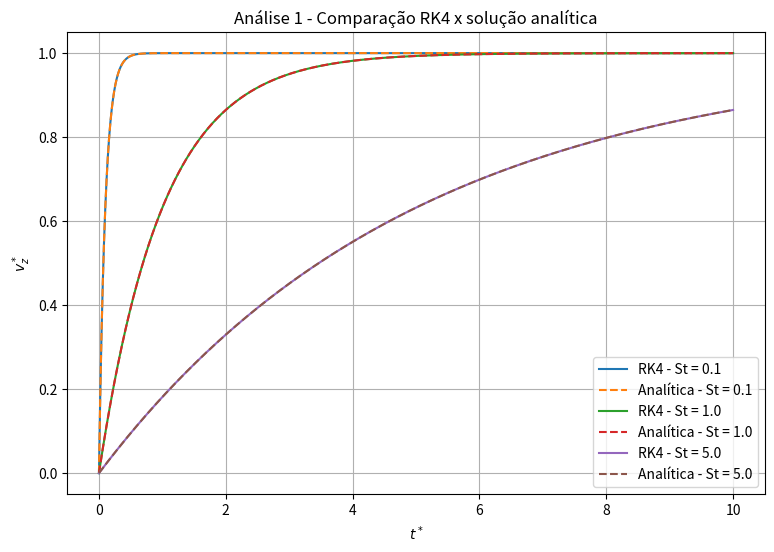
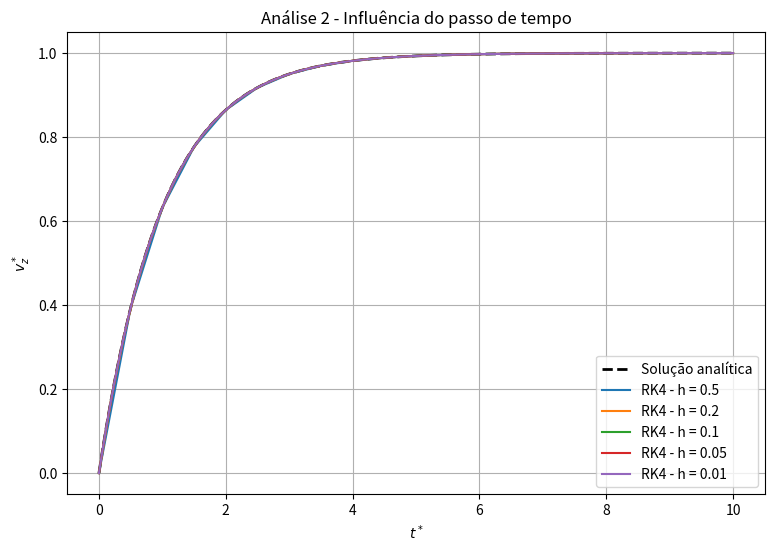
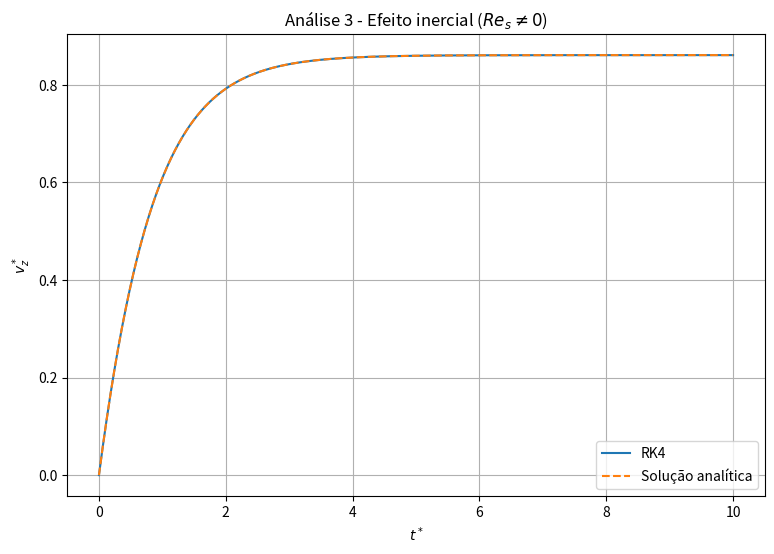
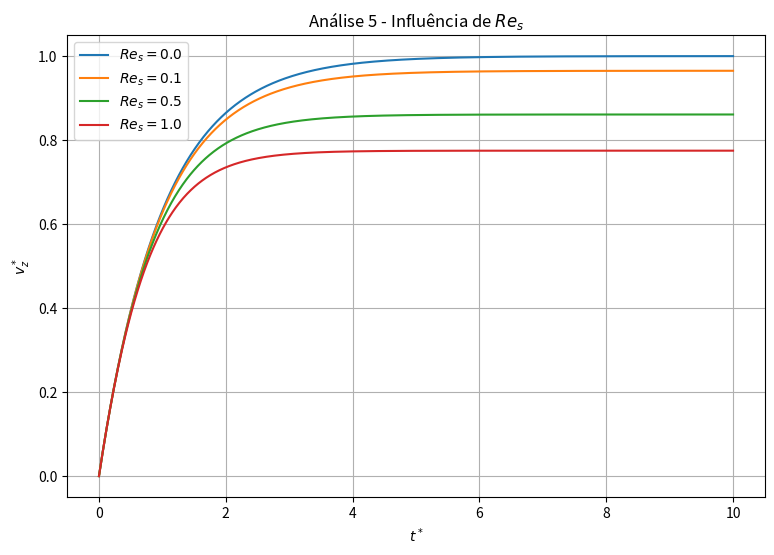

Write Python code to recreate these figures, in order.
# -*- coding: utf-8 -*-
"""CN APLICADO.ipynb

Automatically generated by Colab.

Original file is located at
    https://colab.research.google.com/drive/1iIeOWMr8I5J-HkodVtj_9_Ntix9OjJv9
"""

import math
import matplotlib.pyplot as plt

# Da APC temos definido o seguinte:
# St * dv*/dt* = 1 - v* - (3/8)*Re_s*(v*)^2
# Que isolando a derivada fica commo: dv*/dt* = [1 - v* - (3/8)*Re_s*(v*)^2] / St

# 1. EQ. DIF. ADIMENSIONAL

def f(t, v, St, Re_s):  #Função da eq.ad.
    """Parâmetros:
        t    : tempo adimensional
        v    : velocidade adimensional
        St   : número de Stokes
        Re_s : número de Reynolds da partícula
    """
    return (1 - v - (3/8) * Re_s * v**2) / St

# 2. MÉTODO DE RUNGE-KUTTA DE QUARTA ORDEM

def rk4(St, Re_s, h, t0, tf, v0):
    # Listas para armazenar os resultados
    tempos = [t0]
    velocidades = [v0]
    t = t0
    v = v0

    while t < tf: # Continua até atingir o tempo final

        passo = min(h, tf - t)
        k1 = f(t, v, St, Re_s)  # Cálculo de k1
        k2 = f(t=t + passo/2, v=v + k1*passo/2, St=St, Re_s=Re_s)         # Cálculo de k2
        k3 = f(t + passo/2, v + k2*passo/2, St, Re_s)  # Cálculo de k3
        k4 = f(t + passo, v + k3*passo, St, Re_s)  # Cálculo de k4

        v = v + (passo/6) * (k1 + 2*k2 + 2*k3 + k4)  # Atualização da velocidade

        t = t + passo         # Atualização do tempo

        # Armazenamento dos resultados
        tempos.append(t)
        velocidades.append(v)

    return tempos, velocidades

# 3. SOLUÇÃO ANALÍTICA PARA Re_s -> 0

# Quando Re_s = 0: St * dv*/dt* = 1 - v*
# Com v*(0) = 0: v*(t*) = 1 - exp(-t*/St)

def solucao_analitica_Re0(t, St):
    """ Solução analítica para o caso Re_s = 0."""

    return 1 - math.exp(-t / St)

# 4. SOLUÇÃO ANALÍTICA PARA Re_s != 0
# Para Re_s != 0, a equação: St * dv*/dt* = 1 - v* - (3/8)Re_s(v*)^2 é uma equação de Riccati.

def solucao_analitica_Re(t, St, Re_s):
    """Solução analítica para Re_s != 0. Baseada na solução de Riccati apresentada no roteiro."""

    if abs(Re_s) < 1e-14:      # Caso limite Re_s = 0
        return solucao_analitica_Re0(t, St)

    s = math.sqrt(1 + (3/2) * Re_s)

    # Velocidade terminal adimensional

    # Forma numericamente mais estável de: (-1 + sqrt(1 + 3/2 Re_s)) / (3/4 Re_s)
    v_terminal = 2 / (s + 1)
    Q = (3 * Re_s) / (8 * St)     # Coeficientes da solução analítica

    P = (-(3 * Re_s * v_terminal) / (4 * St) - 1 / St)

    # Expressão da solução
    denominador = (Q / P + (-1 / v_terminal - Q / P) * math.exp(-P * t))

    return v_terminal + 1 / denominador

# 5. FUNÇÕES PARA ANÁLISE DOS ERROS

def erro_maximo(numerico, analitico):
    """Calcula o erro absoluto máximo."""

    erros = []

    for i in range(len(numerico)):
        erro = abs(numerico[i] - analitico[i])
        erros.append(erro)

    return max(erros)

def erro_medio_quadratico(numerico, analitico):
    """Calcula o erro quadrático médio (RMSE)."""

    soma = 0

    for i in range(len(numerico)):
        soma += (numerico[i] - analitico[i])**2

    return math.sqrt(soma / len(numerico))

# ANÁLISE 1 - Comparação entre RK4 e solução analítica para diferentes valores de St.
# Re_s -> 0
print("=" * 60)
print("ANÁLISE 1 - DIFERENTES NÚMEROS DE STOKES")
print("=" * 60)

# Parâmetros
Re_s = 0.0
h = 0.01
t0 = 0.0
tf = 10.0
v0 = 0.0

valores_St = [0.1, 1.0, 5.0]

plt.figure(figsize=(9, 6))

for St in valores_St:

    t, v_num = rk4(St, Re_s, h, t0, tf, v0) # Solução numérica

    # Solução analítica
    v_an = []

    for tempo in t:
        v_an.append(solucao_analitica_Re0(tempo, St))

    # Gráfico
    plt.plot(t, v_num, label=f'RK4 - St = {St}')
    plt.plot(t, v_an, '--', label=f'Analítica - St = {St}'  )

    # Erros
    erro_max = erro_maximo(v_num, v_an)
    rmse = erro_medio_quadratico(v_num, v_an)

    print(f"\nSt = {St}")
    print(f"Erro máximo = {erro_max:.6e}")
    print(f"RMSE        = {rmse:.6e}")

plt.xlabel(r'$t^*$')
plt.ylabel(r'$v_z^*$')
plt.title('Análise 1 - Comparação RK4 x solução analítica')
plt.grid(True)
plt.legend()
plt.savefig('analise1.png')
plt.show()


# ANÁLISE 2 - Influência do passo de tempo h

print("\n")
print("=" * 60)
print("ANÁLISE 2 - INFLUÊNCIA DO PASSO DE TEMPO")
print("=" * 60)

# Cenário fixo
St = 1.0
Re_s = 0.0
t0 = 0.0
tf = 10.0
v0 = 0.0

# Diferentes passos
valores_h = [0.5, 0.2, 0.1, 0.05, 0.01]

plt.figure(figsize=(9, 6))

t_an = [] # Solução analítica para comparação

# Tempos criados utilizando o menor passo
t_an, _ = rk4(St,Re_s,min(valores_h),t0,tf,v0)

v_an = []

for tempo in t_an:
    v_an.append(solucao_analitica_Re0(tempo, St))

plt.plot(t_an,v_an,'k--',linewidth=2,label='Solução analítica')

for h in valores_h:
    t, v_num = rk4(St,Re_s,h,t0,tf,v0)

    # Solução analítica nos mesmos pontos
    v_exata = []

    for tempo in t:
        v_exata.append(solucao_analitica_Re0(tempo, St))

    erro_max = erro_maximo(v_num, v_exata)
    rmse = erro_medio_quadratico(v_num, v_exata)

    print(f"\nh = {h}")
    print(f"Erro máximo = {erro_max:.6e}")
    print(f"RMSE        = {rmse:.6e}")

    plt.plot(t,v_num,label=f'RK4 - h = {h}')


plt.xlabel(r'$t^*$')
plt.ylabel(r'$v_z^*$')
plt.title('Análise 2 - Influência do passo de tempo')
plt.grid(True)
plt.legend()
plt.savefig('analise2.png')
plt.show()

# ANÁLISE 3 - Caso com efeito inercial: Re_s != 0

print("\n")
print("=" * 60)
print("ANÁLISE 3 - EFEITO INERCIAL")
print("=" * 60)

# Parâmetros
St = 1.0
Re_s = 0.5
h = 0.01
t0 = 0.0
tf = 10.0
v0 = 0.0

# Solução numérica
t, v_num = rk4(St,Re_s,h,t0,tf,v0)

# Solução analítica
v_an = []

for tempo in t:
    v_an.append(solucao_analitica_Re(tempo,St,Re_s))

# Erros
erro_max = erro_maximo(v_num, v_an)
rmse = erro_medio_quadratico(v_num, v_an)

print(f"St = {St}")
print(f"Re_s = {Re_s}")
print(f"h = {h}")
print(f"Erro máximo = {erro_max:.6e}")
print(f"RMSE        = {rmse:.6e}")

plt.figure(figsize=(9, 6)) # Gráfico

plt.plot(t,v_num,label='RK4')

plt.plot(t,v_an,'--',label='Solução analítica')

plt.xlabel(r'$t^*$')
plt.ylabel(r'$v_z^*$')
plt.title(r'Análise 3 - Efeito inercial ($Re_s \neq 0$)')
plt.grid(True)
plt.legend()
plt.savefig('analise3.png')
plt.show()

# ANÁLISE 4 - Validação para diferentes valores de Re_s

print("\n")
print("=" * 60)
print("ANÁLISE 4 - VALIDAÇÃO DA SOLUÇÃO NUMÉRICA")
print("=" * 60)

St = 1.0
h = 0.01
t0 = 0.0
tf = 10.0
v0 = 0.0

valores_Re = [0.1, 0.5, 1.0]

print("\n{:<10} {:<20} {:<20}".format("Re_s","Erro máximo","RMSE"))

print("-" * 50)

for Re_s in valores_Re:
    t, v_num = rk4(St,Re_s,h,t0,tf,v0) # RK4

    # Analítica
    v_an = []
    for tempo in t:
        v_an.append(solucao_analitica_Re(tempo, St, Re_s))

    # Erros
    erro_max = erro_maximo(v_num, v_an)
    rmse = erro_medio_quadratico(v_num, v_an)

    print(
        "{:<10} {:<20.6e} {:<20.6e}".format( Re_s,erro_max, rmse))

# ANÁLISE 5 - Comportamento da solução para diferentes Re_s

print("\n")
print("=" * 60)
print("ANÁLISE 5 - VARIAÇÃO DO NÚMERO DE REYNOLDS")
print("=" * 60)

St = 1.0
h = 0.01
t0 = 0.0
tf = 10.0
v0 = 0.0

# Incluímos Re_s = 0 para visualizar o limite assintótico
valores_Re = [0.0, 0.1, 0.5, 1.0]
plt.figure(figsize=(9, 6))

for Re_s in valores_Re:
    t, v_num = rk4(St, Re_s, h, t0, tf, v0)     # Solução numérica
    plt.plot(t, v_num, label=f'$Re_s = {Re_s}$')   # Gráfico

plt.xlabel(r'$t^*$')
plt.ylabel(r'$v_z^*$')
plt.title(r'Análise 5 - Influência de $Re_s$')
plt.grid(True)
plt.legend()
plt.savefig('analise5.png')
plt.show()

# COMPARAÇÃO DAS VELOCIDADES TERMINAIS

print("\n")
print("=" * 60)
print("VELOCIDADE TERMINAL ADIMENSIONAL")
print("=" * 60)

for Re_s in valores_Re:
    if Re_s == 0:
        v_terminal = 1.0
    else:
        s = math.sqrt(1 + (3/2) * Re_s)
        v_terminal = 2 / (s + 1)

    print(
        f"Re_s = {Re_s:<5} -> "
        f"v_terminal* = {v_terminal:.6f}")
